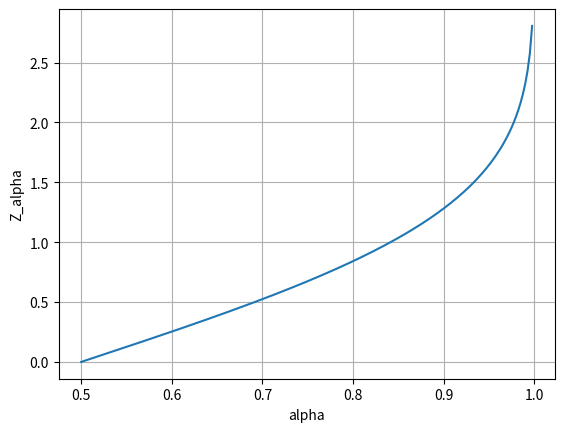

Reproduce this figure in Python.
#!/usr/bin/env python3

import numpy as np
from matplotlib import pyplot as plt
from scipy import stats

def main():

    plt.plot(np.linspace(0.5,1,200),stats.norm.ppf(np.linspace(0.5,1,200)))
    plt.grid(True)
    plt.xlabel('alpha')
    plt.ylabel('Z_alpha')
    plt.show()

if __name__ == '__main__':
    main()
